Run: headless pygame with SDL's dummy video driver; simulated clock (each Clock.tick advances the game by its frame time, no real sleeping); random seed 0; keys injected as events and as key.get_pressed() state; no mouse input.
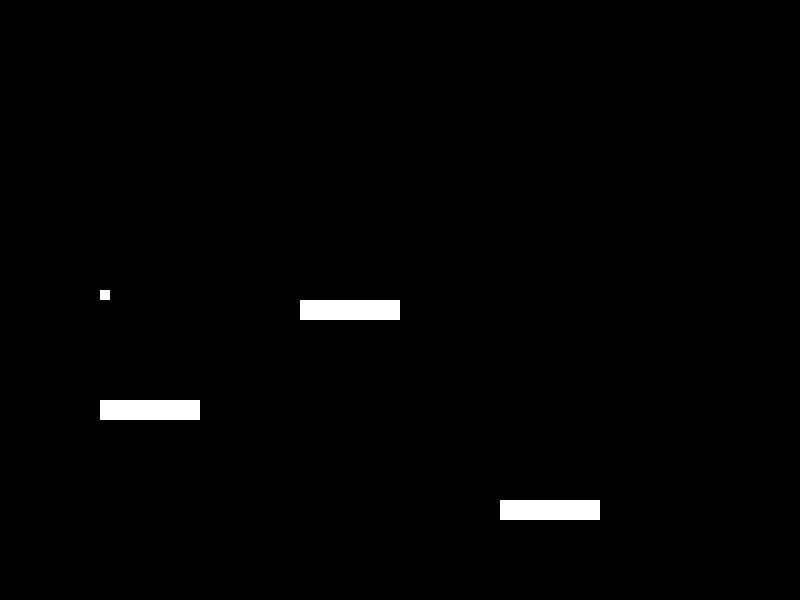
Frame 1 of 4 · flips 1–60 · no input
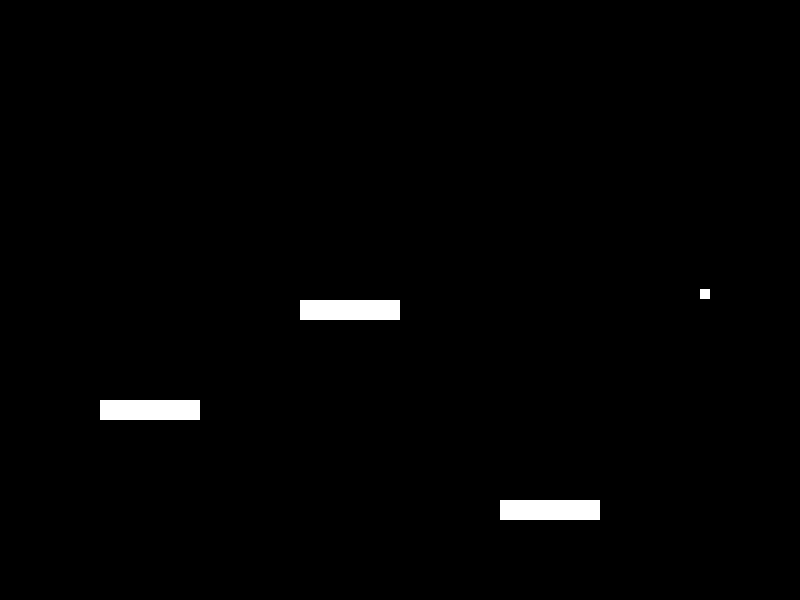
Frame 2 of 4 · flips 61–180 · tapped SPACE, RETURN · held RIGHT (→), D
Frame 3 of 4 · flips 181–300 · held DOWN (↓), S · screen unchanged from frame 2, image omitted
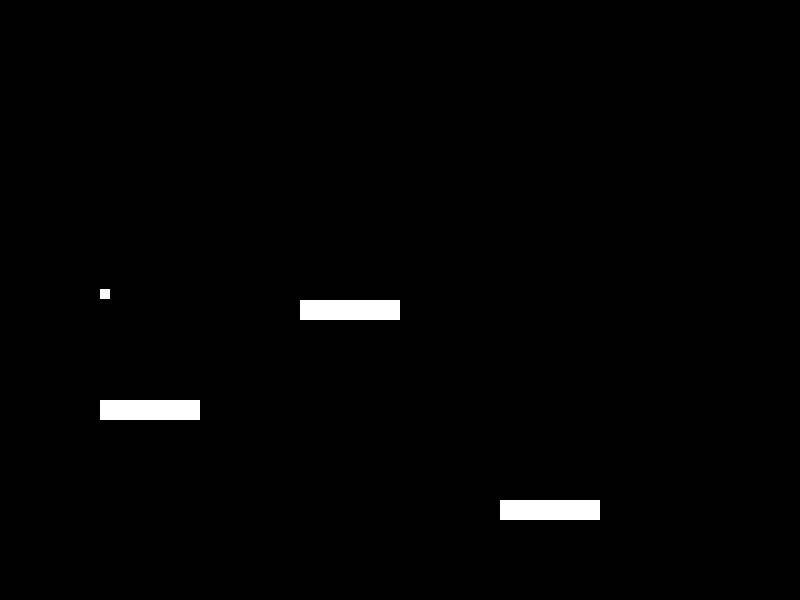
Frame 4 of 4 · flips 301–420 · held LEFT (←), A, UP (↑), W

The pygame program that drew these frames:

import pygame
from pygame.locals import *
import sys

# initialize pygame
pygame.init()

# create the game window
window = pygame.display.set_mode((800, 600))
pygame.display.set_caption("My Platformer")
print("Window created")

# create the game clock
clock = pygame.time.Clock()

 # create the player character
class Player:
    def __init__(self, x, y, margin=1):  # <-- add the `margin` argument here, with a default value of `1`
        self.x = x
        self.y = y
        self.speed = 5
        self.jumping = False
        self.jump_speed = 10
        self.jump_time = 0
        self.margin = margin  # <-- assign the `margin` argument to `self.margin`

class Platform:
    def __init__(self, x, y, w, h, margin=1):
        self.x = x
        self.y = y
        self.w = w
        self.h = h
        self.margin = 1  # <-- define `margin` as `self.margin`


# create a player object at position (100, 100)
player = Player(100, 100)

# create some platforms
platforms = [
    Platform(100, 400, 100, 20),
    Platform(300, 300, 100, 20),
    Platform(500, 500, 100, 20),
]

# game loop
while True:
    try:
        # handle events
        for event in pygame.event.get():
            if event.type == QUIT:
                pygame.quit()
                sys.exit()

        # update game state
        keys = pygame.key.get_pressed()
        if (keys[K_LEFT] or keys[K_a]) and player.x > 0:
            player.x -= player.speed
        if (keys[K_RIGHT] or keys[K_d])and player.x < 800 - 10:
            player.x += player.speed

        # check for collisions with platforms
        for platform in platforms:
            # check if the player's x position is within the x range of the platform
            if player.x + player.margin + 10 > platform.x and player.x - player.margin < platform.x + platform.w:
                # check if the player's y position is within the y range of the platform
                if player.y + player.margin + 10 > platform.y and player.y - player.margin < platform.y + platform.h:
                    # only set the player's y position to the top of the platform if the player is moving down
                    if player.y < platform.y:
                        player.y = platform.y - player.margin - 10  # set the player's y position to the top of the platform, minus the player's margin
                        player.jumping = False  # stop the player from jumping when they land on a platform

        # handle jumping
        if (keys[K_SPACE] or keys[K_w]) and not player.jumping:
            # only start a new jump if the player is not already jumping
            # and if the player is standing on a platform
            on_platform = False
            for platform in platforms:
                if player.y + player.margin + 10 > platform.y and player.y - player.margin < platform.y + platform.h:
                    on_platform = True
                    break
            if on_platform:
                player.jumping = True
                player.jump_time = 10
        if player.jumping:
            player.y -= player.jump_speed
            player.jump_time -= 1
            if player.jump_time == 0:
                player.jumping = False

        # apply gravity if the player is not standing on a platform
        if player.jumping or player.y + player.margin + 10 < min([platform.y for platform in platforms]):
            player.y += 5


        # draw frame
        window.fill((0, 0, 0))

        # draw platforms
        for platform in platforms:
            pygame.draw.rect(window, (255, 255, 255), (platform.x, platform.y, platform.w, platform.h))

        # draw player
        pygame.draw.rect(window, (255, 255, 255), (player.x, player.y, 10, 10))

        pygame.display.update()
        clock.tick(60)
    except Exception as e:
        print(e)
